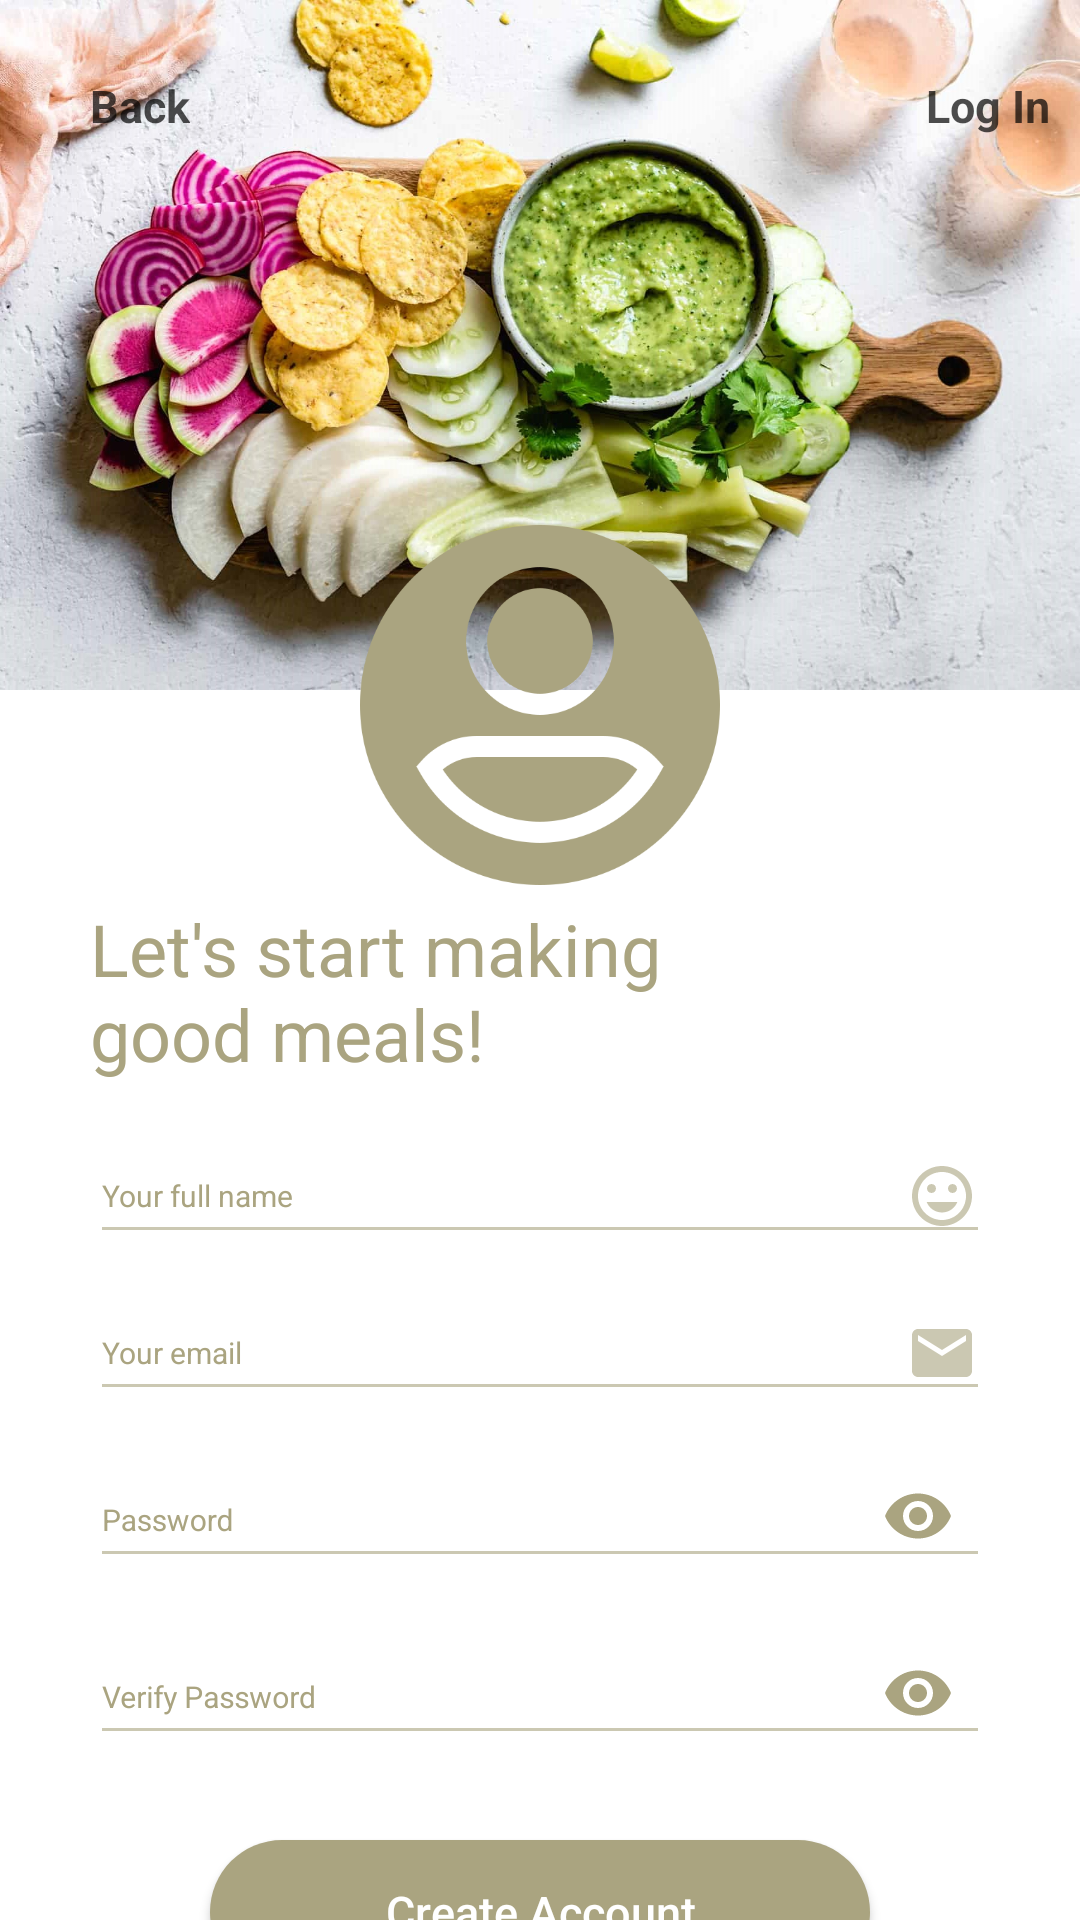

Android layout source for this screen:
<!-- AndroidManifest.xml: application theme Theme.AppCompat.NoActionBar -->
<!-- res/layout/activity_signup.xml -->
<?xml version="1.0" encoding="utf-8"?>
<androidx.constraintlayout.widget.ConstraintLayout
    xmlns:android="http://schemas.android.com/apk/res/android"
    xmlns:tools="http://schemas.android.com/tools"
    android:layout_width="match_parent"
    android:layout_height="match_parent"
    xmlns:app="http://schemas.android.com/apk/res-auto"
    android:background="#ffffff"
    tools:context=".Login">


        <TextView
            android:layout_width="match_parent"
            android:layout_height="230dp"
            android:background="@drawable/login"
            app:layout_constraintLeft_toLeftOf="parent"
            app:layout_constraintRight_toRightOf="parent"
            app:layout_constraintTop_toTopOf="parent"

            />

        <ImageView
            android:id="@+id/left_arrow"
            android:layout_width="30dp"
            android:layout_height="30dp"
            android:layout_alignParentStart="true"
            android:layout_alignParentTop="true"
            android:layout_marginTop="20dp"
            android:alpha="0.7"
            android:padding="5dp"
            android:src="@drawable/left_arrow_button"
            app:layout_constraintLeft_toLeftOf="parent"
            app:layout_constraintTop_toTopOf="parent"
            />

        <TextView
            android:id="@+id/tv_back"
            android:layout_width="wrap_content"
            android:layout_height="wrap_content"
            android:layout_alignParentStart="true"
            android:layout_alignParentTop="true"
            android:layout_marginHorizontal="20dp"
            android:layout_marginTop="15dp"
            android:alpha="0.7"
            android:padding="10dp"
            android:text="@string/tv_back"
            android:textColor="#000000"
            android:textSize="15sp"
            android:textStyle="bold"
            app:layout_constraintLeft_toLeftOf="@id/left_arrow"
            app:layout_constraintTop_toTopOf="parent"/>

        <TextView
            android:id="@+id/tv_LogIn"
            android:layout_width="wrap_content"
            android:layout_height="wrap_content"
            android:layout_alignParentTop="true"
            android:layout_alignParentEnd="true"
            android:layout_marginTop="15dp"
            android:alpha="0.7"
            android:gravity="end"
            android:padding="10dp"
            android:text="@string/tv_login"
            android:textColor="#000000"
            android:textSize="15sp"
            android:textStyle="bold"
            app:layout_constraintTop_toTopOf="parent"
            app:layout_constraintRight_toRightOf="parent"
            />

        <ImageView
            android:id="@+id/imgv_user"
            android:layout_width="120dp"
            android:layout_height="120dp"
            android:layout_alignParentTop="true"
            android:layout_centerHorizontal="true"
            android:layout_marginTop="175dp"
            android:elevation="20dp"
            android:src="@drawable/user"
            app:layout_constraintTop_toTopOf="parent"
            app:layout_constraintRight_toRightOf="parent"
            app:layout_constraintLeft_toLeftOf="parent"

            />

        <TextView
            android:id="@+id/tv_welcome"
            android:layout_width="wrap_content"
            android:layout_height="wrap_content"
            android:layout_marginStart="30dp"
            android:layout_marginTop="5dp"
            android:layout_marginEnd="35dp"
            android:gravity="start"
            android:text="@string/tv_welcome"
            android:textColor="#aaa480"
            android:textSize="24sp"
            app:layout_constraintTop_toBottomOf="@id/imgv_user"
            app:layout_constraintLeft_toLeftOf="parent"

            />

    <com.google.android.material.textfield.TextInputLayout
        android:id="@+id/editTextName"
        android:layout_width="0dp"
        android:layout_height="wrap_content"
        android:layout_marginStart="30dp"
        android:layout_marginEnd="30dp"
        android:layout_marginTop="5dp"
        android:textColorHint="#aaa480"
        android:theme="@style/myEditTextStyle"
        app:layout_constraintTop_toBottomOf="@id/tv_welcome"
        app:layout_constraintEnd_toEndOf="parent"
        app:layout_constraintStart_toStartOf="parent">

        <com.google.android.material.textfield.TextInputEditText
            android:layout_width="match_parent"
            android:layout_height="wrap_content"
            android:drawableEnd="@drawable/name"
            android:hint="@string/editTextName"
            android:textColor="#000000"
            android:alpha="0.6"
            android:inputType="textPersonName"/>
    </com.google.android.material.textfield.TextInputLayout>

    <com.google.android.material.textfield.TextInputLayout
        android:id="@+id/editTextEmail"
        android:layout_width="0dp"
        android:layout_height="wrap_content"
        android:layout_marginStart="30dp"
        android:layout_marginEnd="30dp"
        android:textColorHint="#aaa480"
        android:theme="@style/myEditTextStyle"
        app:layout_constraintTop_toBottomOf="@id/editTextName"
        app:layout_constraintEnd_toEndOf="parent"
        app:layout_constraintStart_toStartOf="parent">

        <com.google.android.material.textfield.TextInputEditText
            android:layout_width="match_parent"
            android:layout_height="wrap_content"
            android:drawableEnd="@drawable/email"
            android:hint="@string/editTextEmail"
            android:textColor="#000000"
            android:alpha="0.6"
            android:inputType="textEmailAddress"/>
    </com.google.android.material.textfield.TextInputLayout>

    <com.google.android.material.textfield.TextInputLayout
        android:id="@+id/editTextPassword"
        android:layout_width="0dp"
        android:layout_height="wrap_content"
        android:layout_marginStart="30dp"
        android:layout_marginEnd="30dp"
        android:textColorHint="#aaa480"
        android:theme="@style/myEditTextStyle"
        app:layout_constraintTop_toBottomOf="@id/editTextEmail"
        app:layout_constraintEnd_toEndOf="parent"
        app:layout_constraintStart_toStartOf="parent"
        app:passwordToggleEnabled="true"
        app:passwordToggleTint="#aaa480">

        <com.google.android.material.textfield.TextInputEditText
            android:layout_width="match_parent"
            android:layout_height="wrap_content"
            android:hint="@string/editTextPassword"
            android:textColor="#000000"
            android:alpha="0.6"
            android:inputType="textPassword"/>
    </com.google.android.material.textfield.TextInputLayout>

    <com.google.android.material.textfield.TextInputLayout
        android:id="@+id/editTextPasswordVer"
        android:layout_width="0dp"
        android:layout_height="wrap_content"
        android:layout_marginStart="30dp"
        android:layout_marginEnd="30dp"
        android:textColorHint="#aaa480"
        android:theme="@style/myEditTextStyle"
        app:layout_constraintTop_toBottomOf="@id/editTextPassword"
        app:layout_constraintEnd_toEndOf="parent"
        app:layout_constraintStart_toStartOf="parent"
        app:passwordToggleEnabled="true"
        app:passwordToggleTint="#aaa480"
        >

        <com.google.android.material.textfield.TextInputEditText
            android:layout_width="match_parent"
            android:layout_height="wrap_content"
            android:hint="@string/editTextPasswordVer"
            android:textColor="#000000"
            android:alpha="0.6"
            android:inputType="textPassword"/>
    </com.google.android.material.textfield.TextInputLayout>



    <Button
        android:id="@+id/createAccount_btn"
        android:layout_width="wrap_content"
        android:layout_height="wrap_content"
        android:layout_gravity="center"
        android:layout_marginTop="25dp"
        android:width="220dp"
        android:height="20dp"
        android:background="@drawable/btn_createaccount"
        android:elevation="20dp"
        android:text="@string/createaccount_btn"
        android:textAllCaps="false"
        android:textColor="#ffffff"
        android:textSize="15sp"
        app:layout_constraintLeft_toLeftOf="parent"
        app:layout_constraintRight_toRightOf="parent"
        app:layout_constraintTop_toBottomOf="@id/editTextPasswordVer"/>




</androidx.constraintlayout.widget.ConstraintLayout>
<!-- resources referenced by this layout -->
<resources>
  <!-- drawable btn_createaccount (drawable) -->
  <?xml version="1.0" encoding="utf-8"?>
  <shape xmlns:android="http://schemas.android.com/apk/res/android">
  
      <corners android:radius="50dp"/>
  
      <solid android:color="#aaa480"/>
  </shape>
  <!-- drawable email (drawable) -->
  <vector android:height="24dp" android:tint="#AAA480"
      android:viewportHeight="24" android:viewportWidth="24"
      android:width="24dp" xmlns:android="http://schemas.android.com/apk/res/android">
      <path android:fillColor="@android:color/white" android:pathData="M20,4L4,4c-1.1,0 -1.99,0.9 -1.99,2L2,18c0,1.1 0.9,2 2,2h16c1.1,0 2,-0.9 2,-2L22,6c0,-1.1 -0.9,-2 -2,-2zM20,8l-8,5 -8,-5L4,6l8,5 8,-5v2z"/>
  </vector>
  <!-- drawable login: jpg bitmap (drawable-v24, 318485 bytes) -->
  <!-- drawable name (drawable) -->
  <vector android:height="24dp" android:tint="#AAA480"
      android:viewportHeight="24" android:viewportWidth="24"
      android:width="24dp" xmlns:android="http://schemas.android.com/apk/res/android">
      <path android:fillColor="@android:color/white" android:pathData="M11.99,2C6.47,2 2,6.48 2,12s4.47,10 9.99,10C17.52,22 22,17.52 22,12S17.52,2 11.99,2zM12,20c-4.42,0 -8,-3.58 -8,-8s3.58,-8 8,-8 8,3.58 8,8 -3.58,8 -8,8zM15.5,11c0.83,0 1.5,-0.67 1.5,-1.5S16.33,8 15.5,8 14,8.67 14,9.5s0.67,1.5 1.5,1.5zM8.5,11c0.83,0 1.5,-0.67 1.5,-1.5S9.33,8 8.5,8 7,8.67 7,9.5 7.67,11 8.5,11zM12,17.5c2.33,0 4.31,-1.46 5.11,-3.5L6.89,14c0.8,2.04 2.78,3.5 5.11,3.5z"/>
  </vector>
  <!-- drawable user: png bitmap (drawable-v24, 26556 bytes) -->
  <string name="createaccount_btn">Create Account</string>
  <string name="editTextEmail"><font size="30">Your email</font></string>
  <string name="editTextName"><font size="30">Your full name</font></string>
  <string name="editTextPassword"><font size="30">Password</font></string>
  <string name="editTextPasswordVer"><font size="30">Verify Password</font></string>
  <string name="tv_back">Back</string>
  
      //SignUp - create account
  <string name="tv_login">Log In</string>
  <string name="tv_welcome">Let\'s start making \ngood meals!</string>
  <style name="myEditTextStyle">
          <item name="android:colorControlNormal">#aaa480</item>
          <item name="android:colorControlActivated">#aaa480</item>
          <item name="android:colorControlHighlight">#aaa480</item>
          <item name="android:textColorHint">#aaa480</item>
      </style>
</resources>
